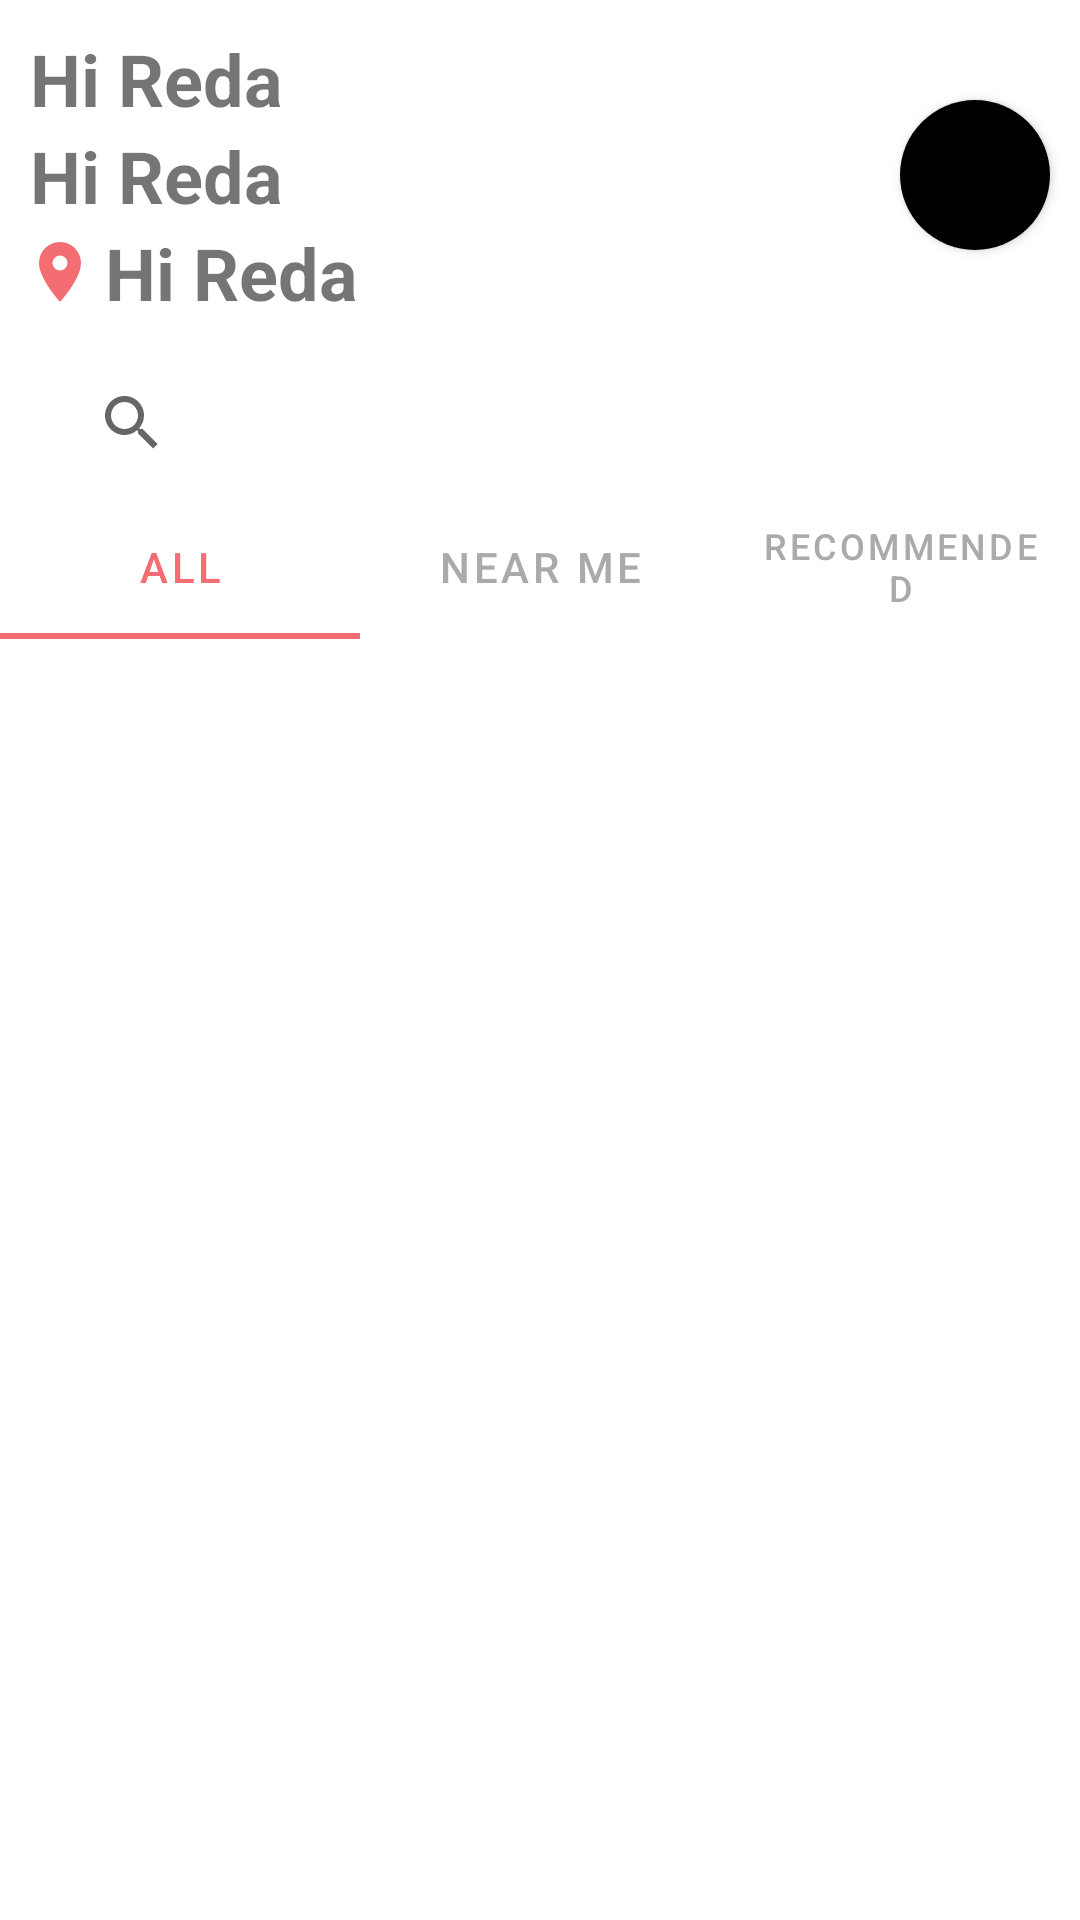

This screen was rendered from an Android layout file. Write that file and the resources it references.
<!-- AndroidManifest.xml: application theme Theme.Guideme -->
<!-- res/layout/fragment_discover.xml -->
<?xml version="1.0" encoding="utf-8"?>
<LinearLayout xmlns:android="http://schemas.android.com/apk/res/android"
    xmlns:app="http://schemas.android.com/apk/res-auto"
    xmlns:tools="http://schemas.android.com/tools"
    android:layout_width="match_parent"
    android:layout_height="match_parent"
    android:orientation="vertical"
    tools:context=".fragments.DiscoverFragment">

    <LinearLayout
        android:layout_width="match_parent"
        android:layout_height="wrap_content"
        android:orientation="horizontal">

        <LinearLayout
            android:layout_width="wrap_content"
            android:layout_height="wrap_content"
            android:layout_margin="10dp"
            android:layout_weight="1"
            android:orientation="vertical">

            <TextView
                android:layout_width="wrap_content"
                android:layout_height="wrap_content"
                android:text="Hi Reda"
                android:textSize="24sp"
                android:textStyle="bold" />

            <TextView
                android:layout_width="wrap_content"
                android:layout_height="wrap_content"
                android:text="Hi Reda"
                android:textSize="24sp"
                android:textStyle="bold" />

            <LinearLayout
                android:layout_width="wrap_content"
                android:layout_height="wrap_content"
                android:gravity="center">

                <ImageView
                    android:layout_width="20dp"
                    android:layout_height="20dp"
                    android:layout_marginEnd="5dp"
                   android:src="@drawable/ic_location" />

                <TextView
                    android:layout_width="wrap_content"
                    android:layout_height="wrap_content"
                    android:text="Hi Reda"
                    android:textSize="24sp"
                    android:textStyle="bold" />
            </LinearLayout>

        </LinearLayout>

        <androidx.cardview.widget.CardView
            android:layout_width="wrap_content"
            android:layout_height="wrap_content"
            android:layout_gravity="center"
            android:layout_margin="10dp"
            app:cardCornerRadius="50dp">

            <ImageView
                android:layout_width="50dp"
                android:layout_height="50dp"
                android:background="@color/black" />
        </androidx.cardview.widget.CardView>

    </LinearLayout>

    <SearchView
        android:layout_width="match_parent"
        android:layout_height="wrap_content"
        android:layout_marginHorizontal="20dp"
        android:inputType="text"/>

    
    <com.google.android.material.tabs.TabLayout
        android:id="@+id/tabLayout"
        android:layout_width="match_parent"
        android:layout_height="wrap_content"
        app:tabIndicatorColor="@color/secondery_color"
        app:tabSelectedTextColor="@color/secondery_color"
        app:tabTextColor="@android:color/darker_gray">

        <com.google.android.material.tabs.TabItem
            android:layout_width="match_parent"
            android:layout_height="wrap_content"
            android:text="All" />

        <com.google.android.material.tabs.TabItem
            android:layout_width="match_parent"
            android:layout_height="wrap_content"
            android:text="Near Me" />

        <com.google.android.material.tabs.TabItem
            android:layout_width="match_parent"
            android:layout_height="wrap_content"
            android:text="Recommended" />
    </com.google.android.material.tabs.TabLayout>

    
    <androidx.viewpager2.widget.ViewPager2
        android:id="@+id/viewPager"
        android:layout_width="match_parent"
        android:layout_height="0dp"
        android:layout_weight="1"/>

</LinearLayout>
<!-- resources referenced by this layout -->
<resources>
  <color name="black">#FF000000</color>
  <color name="secondery_color">#F36D72</color>
  <!-- drawable ic_location (drawable) -->
  <vector xmlns:android="http://schemas.android.com/apk/res/android"
      android:width="14dp"
      android:height="20dp"
      android:viewportWidth="14"
      android:viewportHeight="20">
    <path
        android:pathData="M7,9.5a2.5,2.5 0,1 1,0 -5,2.5 2.5,0 0,1 0,5ZM7,0a7,7 0,0 0,-7 7c0,5.25 7,13 7,13s7,-7.75 7,-13a7,7 0,0 0,-7 -7Z"
        android:fillColor="#F36D72"/>
  </vector>
  <style name="Theme.Guideme" parent="Theme.MaterialComponents.DayNight.NoActionBar">
          
          <item name="colorPrimary">@color/purple_500</item>
          <item name="colorPrimaryVariant">@color/purple_700</item>
          <item name="colorOnPrimary">@color/white</item>
          
          <item name="colorSecondary">@color/teal_200</item>
          <item name="colorSecondaryVariant">@color/teal_700</item>
          <item name="colorOnSecondary">@color/black</item>
          
          <item name="android:statusBarColor" tools:targetApi="l">?attr/colorPrimaryVariant</item>
          
      </style>
  <color name="purple_500">#FF6200EE</color>
  <color name="purple_700">#FF3700B3</color>
  <color name="white">#FFFFFF</color>
  <color name="teal_200">#FF03DAC5</color>
  <color name="teal_700">#FF018786</color>
</resources>
